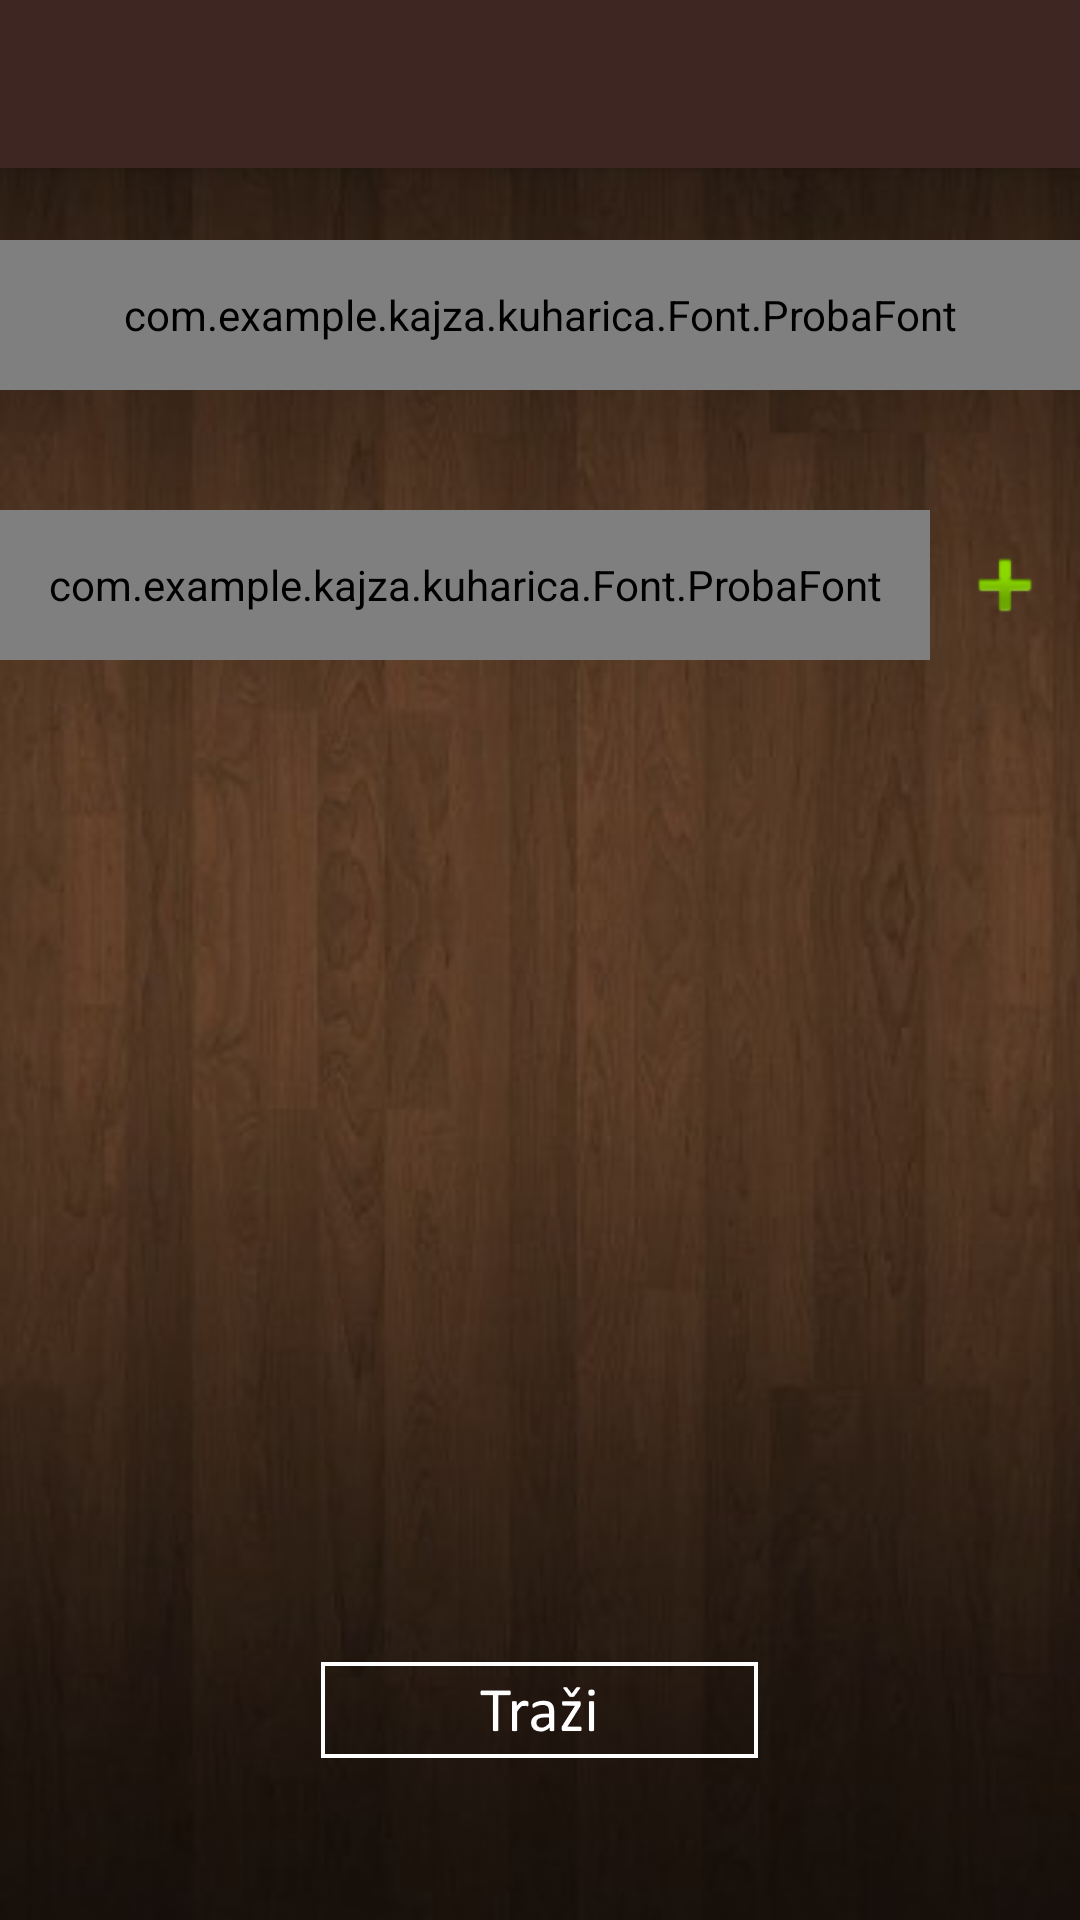

Write the Android layout XML for this screen, with the resource values it uses.
<!-- AndroidManifest.xml: application theme AppTheme -->
<!-- res/layout/activity_search_by_ingredient.xml -->
<?xml version="1.0" encoding="utf-8"?>
<android.support.v4.widget.DrawerLayout
    xmlns:android="http://schemas.android.com/apk/res/android"
    xmlns:app="http://schemas.android.com/apk/res-auto"
    xmlns:tools="http://schemas.android.com/tools"
    android:id="@+id/drawer_layout"
    android:layout_width="match_parent"
    android:layout_height="match_parent"
    android:fitsSystemWindows="true"
    tools:openDrawer="start">

    <include
        layout="@layout/app_bar_search_by_ingredient"
        android:layout_width="match_parent"
        android:layout_height="match_parent" />

    <android.support.design.widget.NavigationView
        android:id="@+id/nav_view"
        android:layout_width="wrap_content"
        android:layout_height="match_parent"
        android:layout_gravity="start"
        android:fitsSystemWindows="true"
        app:headerLayout="@layout/nav_header_main"
        app:menu="@menu/activity_main_drawer" />

</android.support.v4.widget.DrawerLayout>
<!-- res/layout/app_bar_search_by_ingredient.xml (included above) -->
<?xml version="1.0" encoding="utf-8"?>
<android.support.design.widget.CoordinatorLayout xmlns:android="http://schemas.android.com/apk/res/android"
    xmlns:app="http://schemas.android.com/apk/res-auto"
    android:layout_width="match_parent"
    android:layout_height="match_parent"
    android:fitsSystemWindows="true"
    >

    <android.support.design.widget.AppBarLayout
        android:layout_width="match_parent"
        android:layout_height="wrap_content"
        android:theme="@style/AppTheme.AppBarOverlay">

        <android.support.v7.widget.Toolbar
            android:id="@+id/toolbar"
            android:layout_width="match_parent"
            android:layout_height="?attr/actionBarSize"
            android:background="#3E2723"
            app:popupTheme="@style/AppTheme.PopupOverlay" />

    </android.support.design.widget.AppBarLayout>

    <include layout="@layout/content_search_by_ingredient" />

</android.support.design.widget.CoordinatorLayout>
<!-- res/layout/nav_header_main.xml (included above) -->
<?xml version="1.0" encoding="utf-8"?>
<LinearLayout xmlns:android="http://schemas.android.com/apk/res/android"
    xmlns:app="http://schemas.android.com/apk/res-auto"
    android:layout_width="match_parent"
    android:background="@drawable/pozadina"
    android:gravity="bottom"
    android:orientation="vertical"
    android:paddingBottom="@dimen/activity_vertical_margin"
    android:paddingLeft="@dimen/activity_horizontal_margin"
    android:paddingRight="@dimen/activity_horizontal_margin"
    android:paddingTop="@dimen/activity_vertical_margin"
    android:theme="@style/ThemeOverlay.AppCompat.Dark"
    android:layout_height="200dp">


</LinearLayout>
<!-- res/layout/content_search_by_ingredient.xml (included above) -->
<LinearLayout xmlns:android="http://schemas.android.com/apk/res/android"
    xmlns:app="http://schemas.android.com/apk/res-auto"
    xmlns:tools="http://schemas.android.com/tools"
    android:id="@+id/layoutTeste"
    android:layout_width="fill_parent"
    android:layout_height="fill_parent"
    android:orientation="vertical"

    tools:context=".MainActivity"
    android:background="@drawable/pozadina_recipe_ingredient">

    <RelativeLayout
        android:layout_width="wrap_content"
        android:layout_height="50dp"
        android:layout_marginTop="80dp">

        <com.example.kajza.kuharica.Font.ProbaFont
            android:text="Pretraži recepte po sastojcima"
            android:layout_width="match_parent"
            android:layout_height="match_parent"
            android:id="@+id/textView"
            android:gravity="center"
            android:textSize="24sp"
            android:textStyle="normal|bold"
            android:textColor="@color/white" />
    </RelativeLayout>

    <RelativeLayout
        android:layout_width="match_parent"
        android:layout_height="wrap_content"
        android:paddingTop="40dp">
        <com.example.kajza.kuharica.Font.ProbaFont

            android:id="@+id/textView1"
            android:layout_width="95dp"
            android:layout_height="fill_parent"
            android:layout_alignBottom="@+id/gumbAdd"
            android:layout_alignParentLeft="true"
            android:layout_toLeftOf="@+id/gumbAdd"
            android:gravity="center_vertical|center_horizontal"
            android:text="Unesi do 3 sastojka!"
            android:textAppearance="?android:attr/textAppearanceLarge"
            android:textColor="@color/white" />

        <ImageButton android:id="@+id/gumbAdd"
            android:layout_height="50dp"
            android:layout_alignParentRight="true"
            android:layout_alignParentTop="true"
            android:contentDescription="btnAdd"
            android:src="@android:drawable/ic_input_add"
            android:background="@android:color/transparent"
            android:layout_width="50dp" />
    </RelativeLayout>

    <ScrollView android:id="@+id/scrollView1"
        android:layout_width="match_parent"
        android:layout_height="275dp">
        <LinearLayout android:id="@+id/linearLayoutForm"
            android:layout_width="match_parent"
            android:layout_height="wrap_content"
            android:orientation="vertical">
        </LinearLayout>
    </ScrollView>

    <RelativeLayout
        android:layout_width="match_parent"
        android:layout_height="match_parent"
        android:gravity="center_horizontal|center">

        <ImageButton
            android:layout_width="wrap_content"
            android:layout_height="wrap_content"
            app:srcCompat="@drawable/dddd2"
            android:id="@+id/trazi_btn"
            android:background="@android:color/transparent"
            android:foregroundGravity="center_vertical|fill_vertical|center_horizontal|center"
            android:elevation="0dp"
            android:layout_marginTop="5dp" />
    </RelativeLayout>

</LinearLayout>
<!-- resources referenced by this layout -->
<resources>
  <color name="white">#ffffff</color>
  <!-- drawable dddd2: png bitmap (drawable-xxhdpi, 3634 bytes) -->
  <!-- drawable pozadina: jpg bitmap (drawable-xxhdpi, 25309 bytes) -->
  <!-- drawable pozadina_recipe_ingredient: jpg bitmap (drawable-xxhdpi, 21323 bytes) -->
  <style name="AppTheme.AppBarOverlay" parent="ThemeOverlay.AppCompat.Dark.ActionBar" />
  <style name="AppTheme.PopupOverlay" parent="ThemeOverlay.AppCompat.Light" />
  <style name="AppTheme" parent="Theme.AppCompat.Light.NoActionBar">
          
          <item name="colorPrimary">@color/colorPrimary</item>
          <item name="colorPrimaryDark">@color/colorPrimaryDark</item>
          <item name="colorAccent">@color/colorAccent</item>
          <item name="windowActionBar">false</item>
          <item name="android:windowAnimationStyle">@style/CustomActivityAnimation</item>
          <item name="autoCompleteTextViewStyle">@style/myAutoCompleteTextViewStyle</item>
          <item name="textAppearanceSearchResultTitle">@style/mySearchResult</item>
      </style>
  <color name="colorPrimary">#3f5960</color>
  <color name="colorPrimaryDark">#008eb4</color>
  <color name="colorAccent">#FF4081</color>
  <style name="CustomActivityAnimation" parent="@android:style/Animation.Activity">
          <item name="android:activityOpenEnterAnimation">@anim/slide_in_right</item>
          <item name="android:activityOpenExitAnimation">@anim/slide_out_left</item>
          <item name="android:activityCloseEnterAnimation">@anim/slide_in_left</item>
          <item name="android:activityCloseExitAnimation">@anim/slide_out_right</item>
      </style>
  <style name="myAutoCompleteTextViewStyle" parent="Widget.AppCompat.Light.AutoCompleteTextView">
          <item name="android:popupBackground">@color/autocomplete</item>
          <item name="android:colorFocusedHighlight">?attr/colorPrimary</item>
  
  
      </style>
  <style name="mySearchResult" parent="TextAppearance.AppCompat.SearchResult.Title">
          <item name="android:textColor">#FFF</item>
      </style>
  <color name="autocomplete">#5D4037</color>
</resources>
